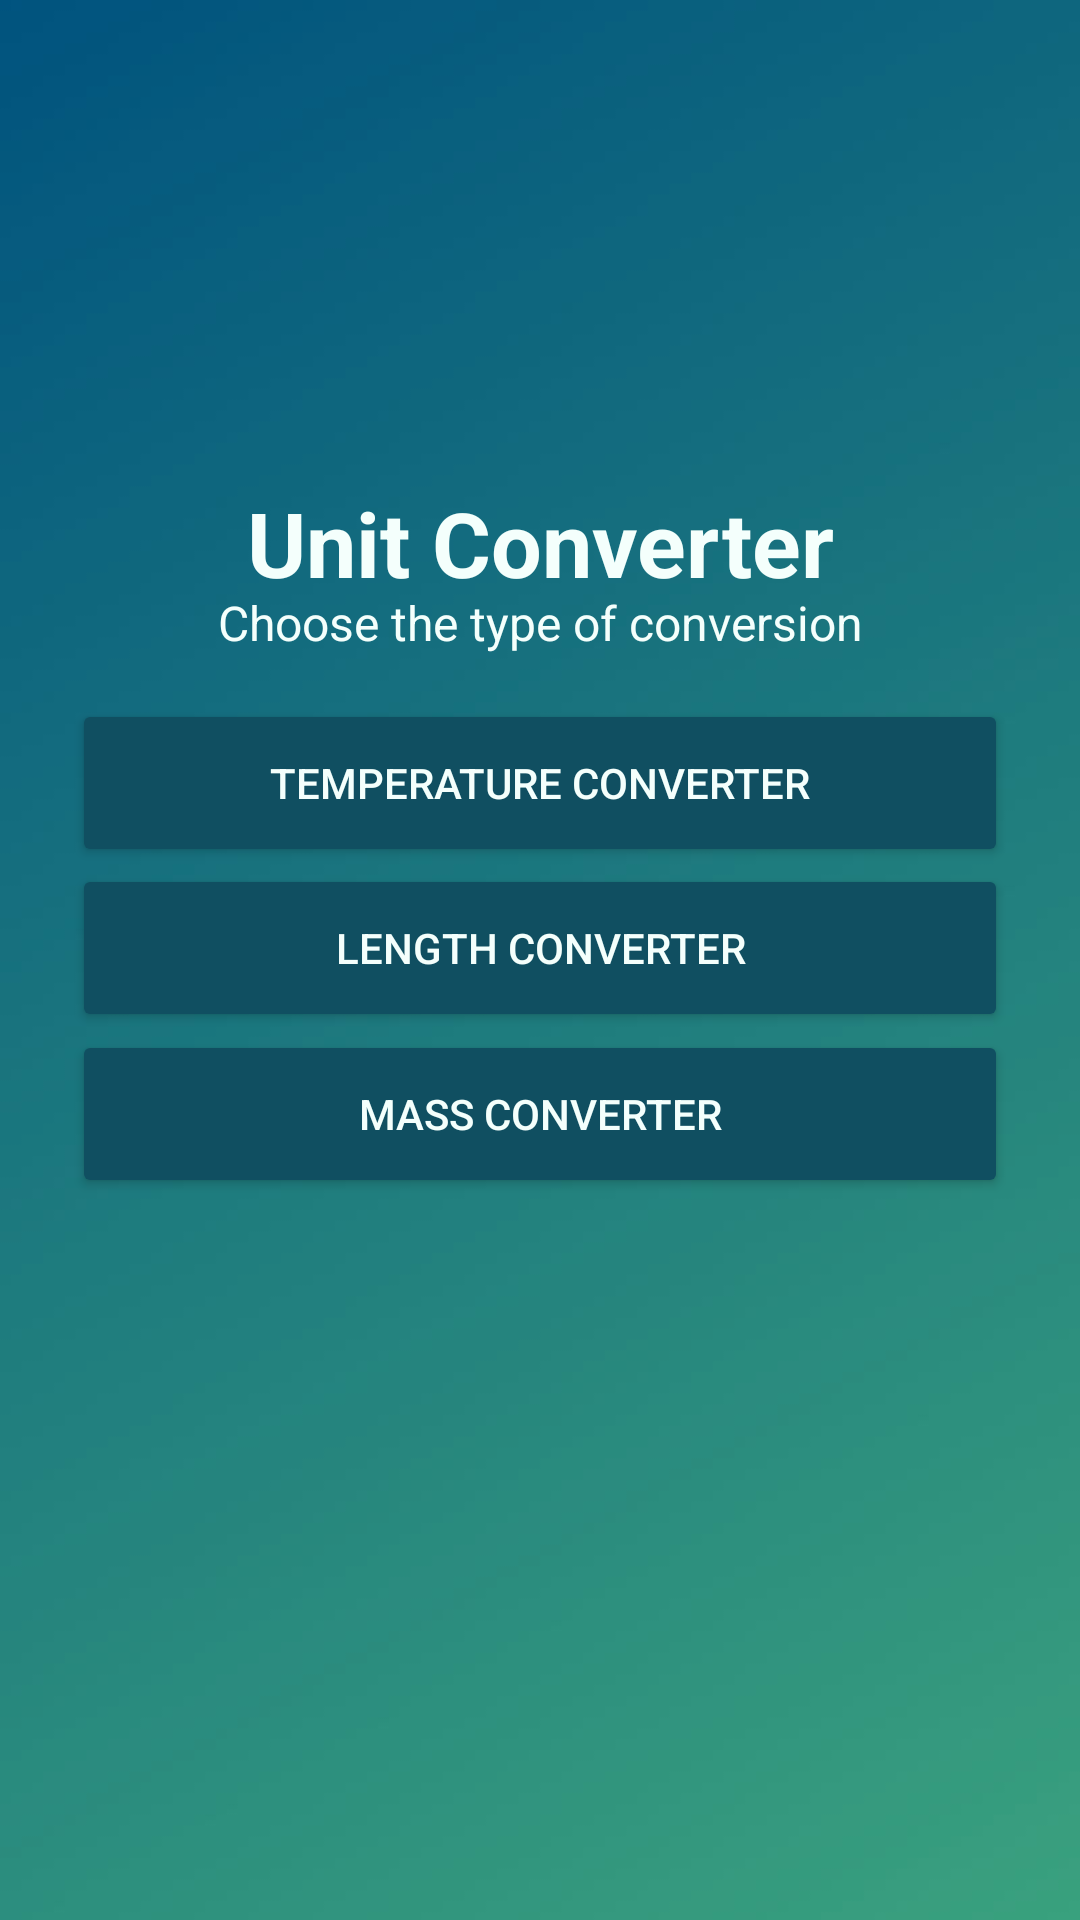

Here is an Android app screen rendered from its layout file. Give the layout XML and the strings, colors and styles it references.
<!-- AndroidManifest.xml: application theme Theme.Pt2_Xia_Yiou -->
<!-- res/layout/activity_main.xml -->
<?xml version="1.0" encoding="utf-8"?>
<androidx.constraintlayout.widget.ConstraintLayout xmlns:android="http://schemas.android.com/apk/res/android"
    xmlns:app="http://schemas.android.com/apk/res-auto"
    xmlns:tools="http://schemas.android.com/tools"
    android:id="@+id/main"
    android:layout_width="match_parent"
    android:layout_height="match_parent"
    android:background="@drawable/background_fade"
    tools:context=".MainActivity">

    <ImageView
        android:id="@+id/image_logo"
        android:layout_width="150dp"
        android:layout_height="150dp"
        android:contentDescription="@string/dr_stone_logo"
        android:scaleType="fitCenter"
        android:src="@drawable/dr_stone_symbol"
        app:layout_constraintTop_toTopOf="parent"
        app:layout_constraintBottom_toBottomOf="parent"
        app:layout_constraintStart_toStartOf="parent"
        app:layout_constraintEnd_toEndOf="parent"
        app:layout_constraintVertical_bias="0.075" />

    <TextView
        android:id="@+id/textView"
        android:layout_width="0dp"
        android:layout_height="wrap_content"
        android:layout_marginStart="16dp"
        android:layout_marginEnd="16dp"
        android:gravity="center"
        android:text="@string/main_title"
        android:textColor="@color/text_primary"
        android:textSize="30sp"
        android:textStyle="bold"
        app:layout_constraintTop_toTopOf="parent"
        app:layout_constraintBottom_toBottomOf="parent"
        app:layout_constraintStart_toStartOf="parent"
        app:layout_constraintEnd_toEndOf="parent"
        app:layout_constraintVertical_bias="0.268" />

    <TextView
        android:id="@+id/tv_subtitle"
        android:layout_width="0dp"
        android:layout_height="wrap_content"
        android:layout_marginStart="16dp"
        android:layout_marginEnd="16dp"
        android:gravity="center"
        android:text="@string/main_subtitle"
        android:textColor="@color/text_primary"
        android:textSize="16sp"
        app:layout_constraintTop_toTopOf="parent"
        app:layout_constraintBottom_toBottomOf="parent"
        app:layout_constraintStart_toStartOf="parent"
        app:layout_constraintEnd_toEndOf="parent"
        app:layout_constraintVertical_bias="0.318" />

    <Button
        android:id="@+id/btn_temp"
        android:layout_width="0dp"
        android:layout_height="56dp"
        android:layout_marginStart="24dp"
        android:layout_marginEnd="24dp"
        android:backgroundTint="@color/button_petrol"
        android:text="@string/temperature_converter"
        android:textColor="@color/text_primary"
        app:layout_constraintTop_toTopOf="parent"
        app:layout_constraintBottom_toBottomOf="parent"
        app:layout_constraintStart_toStartOf="parent"
        app:layout_constraintEnd_toEndOf="parent"
        app:layout_constraintVertical_bias="0.399" />

    <Button
        android:id="@+id/btn_length"
        android:layout_width="0dp"
        android:layout_height="56dp"
        android:layout_marginStart="24dp"
        android:layout_marginEnd="24dp"
        android:backgroundTint="@color/button_petrol"
        android:text="@string/length_converter"
        android:textColor="@color/text_primary"
        app:layout_constraintTop_toTopOf="parent"
        app:layout_constraintBottom_toBottomOf="parent"
        app:layout_constraintStart_toStartOf="parent"
        app:layout_constraintEnd_toEndOf="parent"
        app:layout_constraintVertical_bias="0.493" />

    <Button
        android:id="@+id/btn_weight"
        android:layout_width="0dp"
        android:layout_height="56dp"
        android:layout_marginStart="24dp"
        android:layout_marginEnd="24dp"
        android:backgroundTint="@color/button_petrol"
        android:text="@string/weight_converter"
        android:textColor="@color/text_primary"
        app:layout_constraintTop_toTopOf="parent"
        app:layout_constraintBottom_toBottomOf="parent"
        app:layout_constraintStart_toStartOf="parent"
        app:layout_constraintEnd_toEndOf="parent"
        app:layout_constraintVertical_bias="0.588" />

</androidx.constraintlayout.widget.ConstraintLayout>
<!-- resources referenced by this layout -->
<resources>
  <color name="button_petrol">#104F61</color>
  <color name="text_primary">#F4FFFC</color>
  <!-- drawable background_fade: jpg bitmap (drawable, 7035 bytes) -->
  <string name="dr_stone_logo">Dr. Stone symbol</string>
  <string name="length_converter">Length Converter</string>
  <string name="main_subtitle">Choose the type of conversion</string>
  <string name="main_title">Unit Converter</string>
  <string name="temperature_converter">Temperature Converter</string>
  <string name="weight_converter">Mass Converter</string>
  <style name="Theme.Pt2_Xia_Yiou" parent="Base.Theme.Pt2_Xia_Yiou" />
  <style name="Base.Theme.Pt2_Xia_Yiou" parent="Theme.Material3.DayNight.NoActionBar">
          
          
      </style>
</resources>
